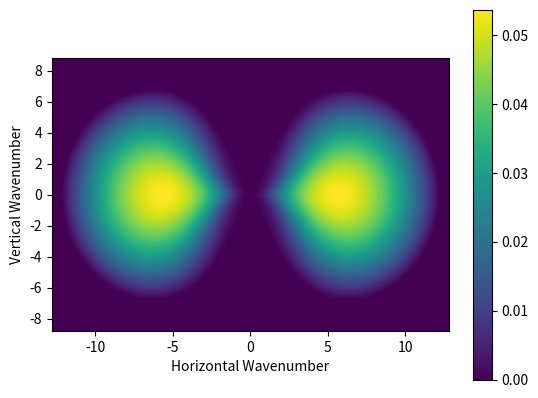

Python code for this plot:
#----------------------------------------------------------------------
#
#  Filename       : GrowthRatePlot.py
#  Author         : Ryan Moll
#  Date Modified  : October 22, 2017
#  Purpose        : Creates a color plot of growth rate magnitudes
#                   based on solutions to the quartic dispersion
#                   relation for rotating double-diffusive convection
#
#----------------------------------------------------------------------

import numpy as np
from numpy import pi
import matplotlib.pyplot as plt

Pr = 0.1
tau = 0.1
Rm1 = 1.25
Ta = 10
theta = 0.0*pi

Lx = 100
Ly = 100
Lz = 100

l1 = 2*pi/Lx
k1 = 2*pi/Lz

maxModeX = 13.0
maxModeZ = 9.0
dn = 0.2
m = 0

numModeX = 2*int(maxModeX/dn)-1
numModeZ = 2*int(maxModeZ/dn)-1
numTot = numModeX*numModeZ
lamTemp = np.zeros(numTot)

index = 0
for nz in np.arange(-maxModeZ+dn,maxModeZ,dn):
    for nx in np.arange(-maxModeX+dn,maxModeX,dn):
        l = nx*l1
        #m = ny*m1
        k = nz*k1

        Kappa2 = l*l + m*m + k*k
        H2 = l*l + m*m
        chi = pow(m*np.sin(theta) + k*np.cos(theta),2)*pow(Pr,2)*Ta

        a = Kappa2
        b = (tau + 2*Pr +1)*pow(Kappa2,2)
        c = (chi + Pr*H2*(Rm1-1)) + (tau + 2*Pr*(tau+1) + pow(Pr,2))*pow(Kappa2,3)
        d = (chi*(1+tau) + Pr*H2*(Rm1*(1+Pr) - Pr - tau))*Kappa2 + (2*Pr*tau + pow(Pr,2)*(tau+1))*pow(Kappa2,4)
        e = (chi*tau + pow(Pr,2)*H2*(Rm1-tau))*pow(Kappa2,2) + pow(Pr,2)*tau*pow(Kappa2,5)

        maxRoot = 0
        coeff = [a,b,c,d,e]
        if nx != 0:
            maxRoot = max(np.roots(coeff).real)

        if maxRoot < 0:
            maxRoot = 0

        lamTemp[index] = maxRoot
        index = index + 1

lam = lamTemp.reshape(numModeZ,numModeX)
fig = plt.figure()
test = plt.imshow(lam,interpolation='bilinear',extent=[-maxModeX+dn,maxModeX-dn,-maxModeZ+dn,maxModeZ-dn])
plt.colorbar()
plt.xlabel('Horizontal Wavenumber')
plt.ylabel('Vertical Wavenumber')
fig.savefig('test.jpg')
plt.show()
